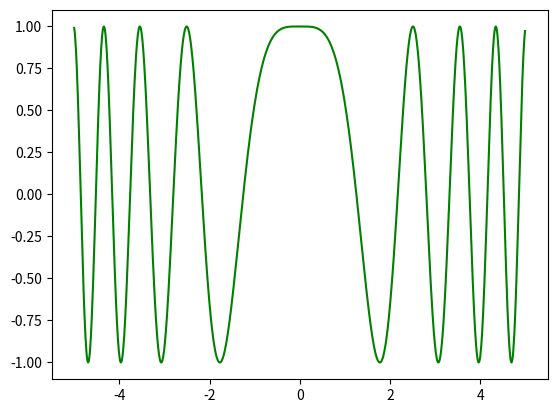

The script that saved this image:
# Draw y = x ^ 2 - 2 in [-1, 1] 
import matplotlib.pyplot as plt
import numpy as np
x = np.arange(-5, 5, 0.01)
y = np.cos(x * x)
plt.plot(x, y, 'g')
plt.show()